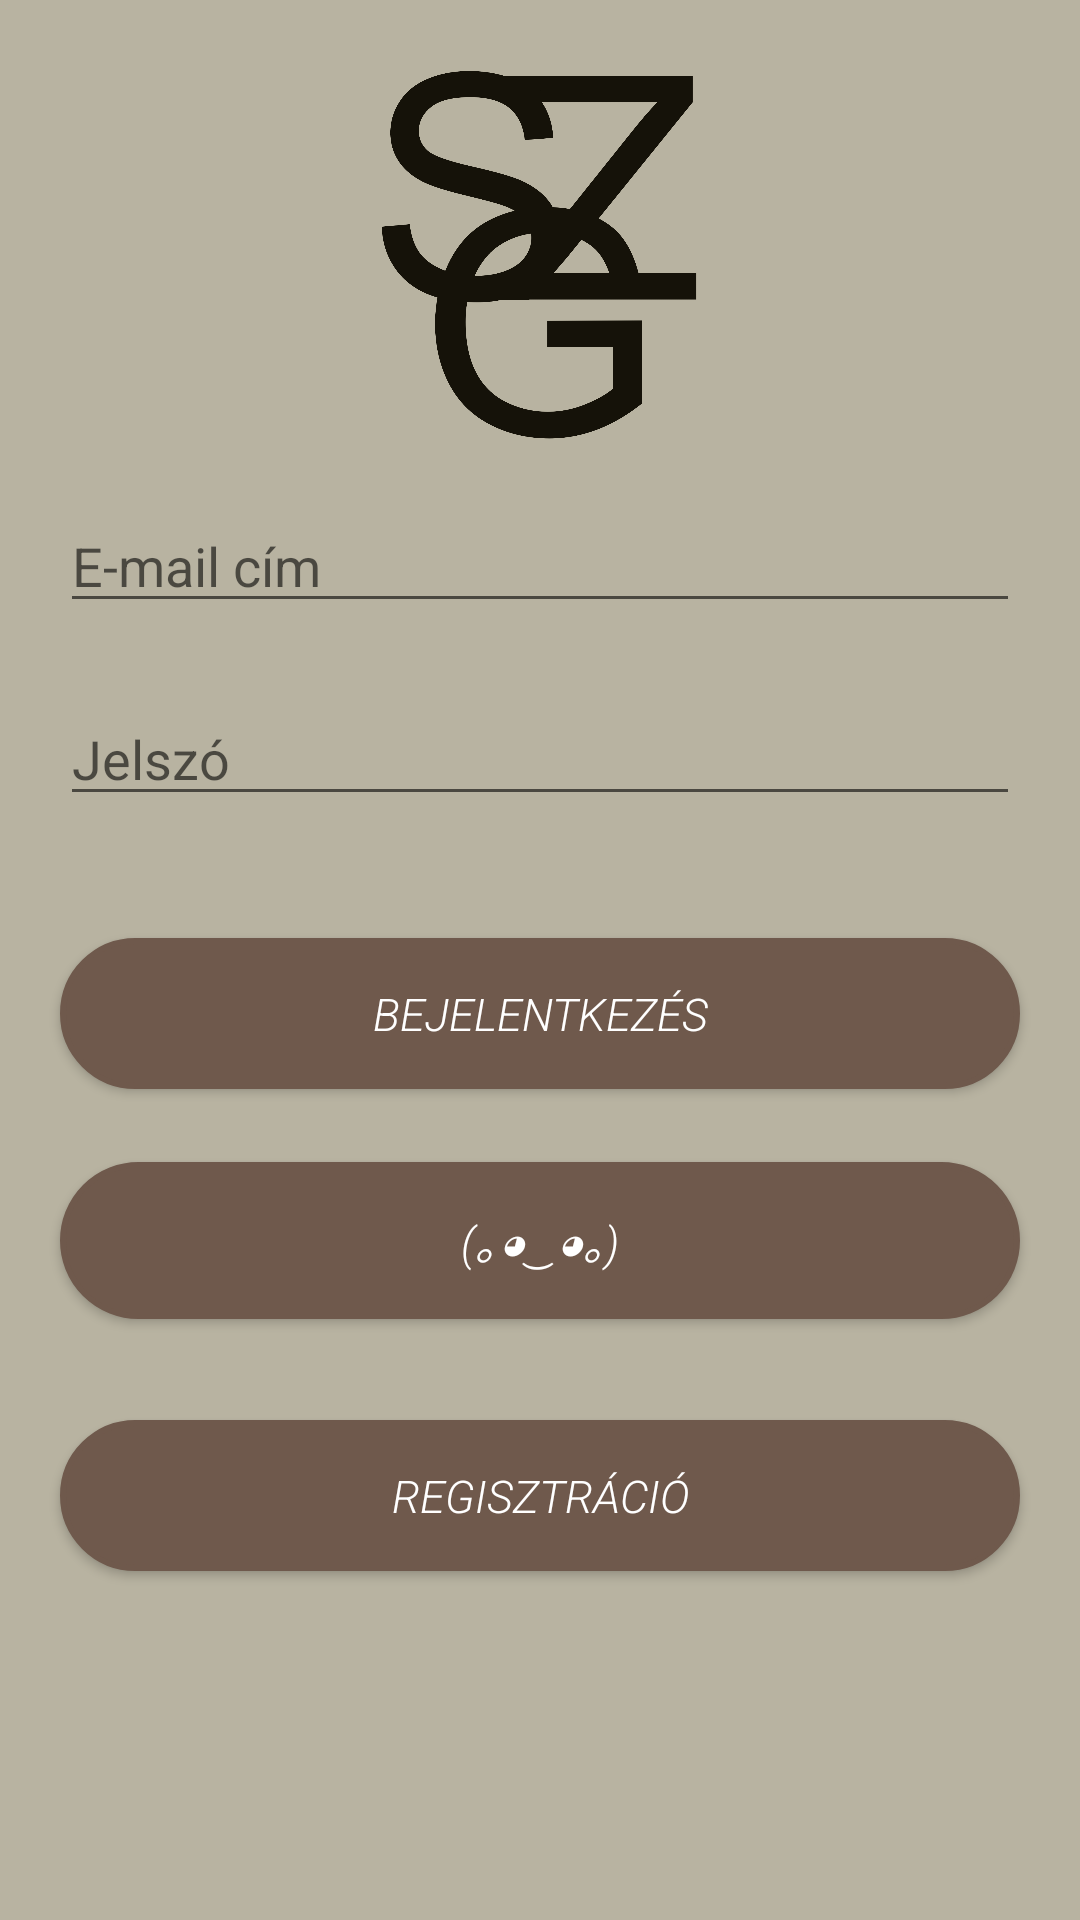

Reconstruct the res/layout file that produces this screen, plus the resources it refers to.
<!-- AndroidManifest.xml: application theme Theme.SzegediMenetrend -->
<!-- res/layout/activity_main.xml -->
<?xml version="1.0" encoding="utf-8"?>
<androidx.constraintlayout.widget.ConstraintLayout xmlns:android="http://schemas.android.com/apk/res/android"
    xmlns:app="http://schemas.android.com/apk/res-auto"
    xmlns:tools="http://schemas.android.com/tools"
    android:id="@+id/main"
    android:layout_width="match_parent"
    android:layout_height="match_parent"
    android:background="@color/light"
    tools:context=".MainActivity">

    <ImageView
        android:id="@+id/logoImage"
        android:layout_width="150dp"
        android:layout_height="150dp"
        android:src="@drawable/logo"
        android:scaleType="fitCenter"
        app:layout_constraintTop_toTopOf="parent"
        app:layout_constraintBottom_toTopOf="@+id/editTextUserName"
        app:layout_constraintStart_toStartOf="parent"
        app:layout_constraintEnd_toEndOf="parent"/>


    <EditText
        android:id="@+id/editTextUserName"
        android:layout_width="match_parent"
        android:layout_height="wrap_content"
        android:layout_marginRight="20dp"
        android:layout_marginLeft="20dp"
        android:ems="10"
        android:hint="@string/email_address"
        android:inputType="text"
        app:layout_constraintBottom_toTopOf="@+id/editTextPassword"
        app:layout_constraintTop_toTopOf="parent"
        app:layout_constraintVertical_bias="0.878"
        tools:layout_editor_absoluteX="0dp" />

    <EditText
        android:id="@+id/editTextPassword"
        android:layout_width="match_parent"
        android:layout_height="wrap_content"
        android:layout_marginRight="20dp"
        android:layout_marginLeft="20dp"
        android:layout_marginBottom="368dp"
        android:ems="10"
        android:hint="@string/password"
        android:inputType="textPassword"
        app:layout_constraintBottom_toBottomOf="parent"
        tools:layout_editor_absoluteX="0dp" />

    <Button
        android:id="@+id/loginButton"
        android:layout_width="0dp"
        android:layout_height="wrap_content"
        android:onClick="login"
        android:layout_marginRight="@dimen/margin_all"
        android:layout_marginLeft="@dimen/margin_all"
        android:text="@string/login"
        android:background="@drawable/button_style"
        android:elevation="40dp"
        style="@style/ButtonTextStyle"
        app:layout_constraintBottom_toBottomOf="parent"
        app:layout_constraintEnd_toEndOf="parent"
        app:layout_constraintHorizontal_bias="0.0"
        app:layout_constraintStart_toStartOf="parent"
        app:layout_constraintTop_toBottomOf="@+id/editTextPassword"
        app:layout_constraintVertical_bias="0.128" />

    <Button
        android:id="@+id/registerButton"
        android:layout_width="0dp"
        android:layout_height="wrap_content"
        android:layout_marginRight="@dimen/margin_all"
        android:layout_marginLeft="@dimen/margin_all"
        android:text="@string/registration"
        android:onClick="register"
        android:background="@drawable/button_style"
        android:elevation="40dp"
        style="@style/ButtonTextStyle"
        app:layout_constraintBottom_toBottomOf="parent"
        app:layout_constraintEnd_toEndOf="parent"
        app:layout_constraintStart_toStartOf="parent"
        app:layout_constraintTop_toBottomOf="@+id/guestLoginButton"
        app:layout_constraintVertical_bias="0.224" />

    <Button
        android:id="@+id/guestLoginButton"
        android:layout_width="0dp"
        android:layout_height="wrap_content"
        android:onClick="loginAsGuest"
        android:text="(｡◕‿◕｡)"
        android:layout_marginRight="@dimen/margin_all"
        android:layout_marginLeft="@dimen/margin_all"
        android:background="@drawable/button_style"
        android:elevation="40dp"
        style="@style/ButtonTextStyle"
        app:layout_constraintBottom_toBottomOf="parent"
        app:layout_constraintEnd_toEndOf="parent"
        app:layout_constraintHorizontal_bias="0.0"
        app:layout_constraintStart_toStartOf="parent"
        app:layout_constraintTop_toBottomOf="@+id/loginButton"
        app:layout_constraintVertical_bias="0.108" />

</androidx.constraintlayout.widget.ConstraintLayout>
<!-- resources referenced by this layout -->
<resources>
  <color name="light">#b8b3a1</color>
  <dimen name="margin_all">20dp</dimen>
  <!-- drawable button_style (drawable) -->
  <selector xmlns:android="http://schemas.android.com/apk/res/android">
      <item>
          <shape android:shape="rectangle">
  
              <solid android:color="#6F594C" />
              <stroke android:width="2dp" android:color="#6F594C" />
              <corners android:radius="30dp" />
              <padding
                  android:top="10dp"
                  android:bottom="10dp"
                  android:left="15dp"
                  android:right="15dp" />
  
          </shape>
      </item>
  </selector>
  <!-- drawable logo: png bitmap (drawable, 157125 bytes) -->
  <string name="email_address">E-mail cím</string>
  <string name="login">Bejelentkezés</string>
  <string name="password">Jelszó</string>
  <string name="registration">Regisztráció</string>
  <style name="ButtonTextStyle">
          <item name="android:fontFamily">sans-serif-light</item>
          <item name="android:textSize">15sp</item>
          <item name="android:textStyle">italic</item>
          <item name="android:textColor">#FFFFFF</item>
          <item name="android:padding">15dp</item>
      </style>
  <style name="Theme.SzegediMenetrend" parent="Base.Theme.SzegediMenetrend" />
  <style name="Base.Theme.SzegediMenetrend" parent="Theme.AppCompat.Light.NoActionBar">
          
          
          <item name="colorPrimary">#6F594C</item>
          <item name="colorOnPrimary">#E2DACD</item>
  
      </style>
</resources>
